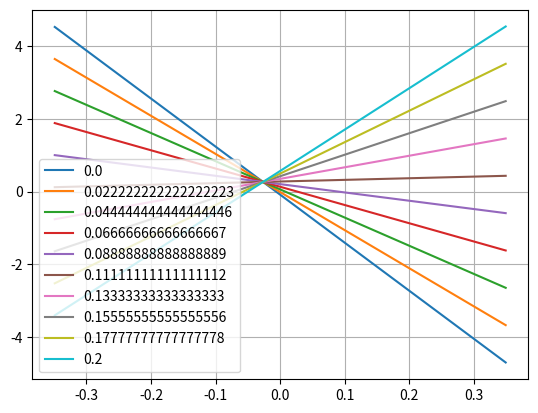

The script that saved this image:
import numpy as np
import matplotlib.pyplot as plt


def Cm(alpha,de,xcg):
    cbar = 0.064028838569138949
    xacw = cbar/4.0
    CMAC = -0.035
    CL0w = 0.21
    lt = (18.0/12.0)/3.28
    AR = (58**2)/(5.08*9.0)
    S = 0.30164839140151456
    b = np.sqrt(AR*S)
    bt = 0.5*b
    ARt = AR
    St = bt**2/ARt
    xsm = xcg/cbar - xacw/cbar
    Cm0 = CMAC + xsm*CL0w
    print(Cm0)
    VH = lt*St/(cbar*S)
    eta = 1.0
    Claw = (1.2-0.21)/(8.74-0) * 180.0/np.pi
    e = 1.0
    CLaw = Claw/(1+Claw/(np.pi*e*AR))
    Clat = Claw
    CLat = Clat/(1+Clat/(np.pi*e*ARt))
    Cma = xsm*(CLaw + eta*St/S*CLat) - VH*CLat
    CLtde = 0.355*St/S
    Cmde = (xsm*St/S - VH)*eta*CLtde
    
    return Cm0 + Cma*alpha + Cmde*de

xcg = np.linspace(0.0,0.2,10)
alpha = np.linspace(-20*np.pi/180.0,20*np.pi/180.0,100)
plt.close("all")

for cg in xcg:
    de = 0
    #xcg = 0.015
    Cm_curve = Cm(alpha,de,cg)
    plt.plot(alpha,Cm_curve,label=str(cg))

plt.legend()
plt.grid()
plt.show()
